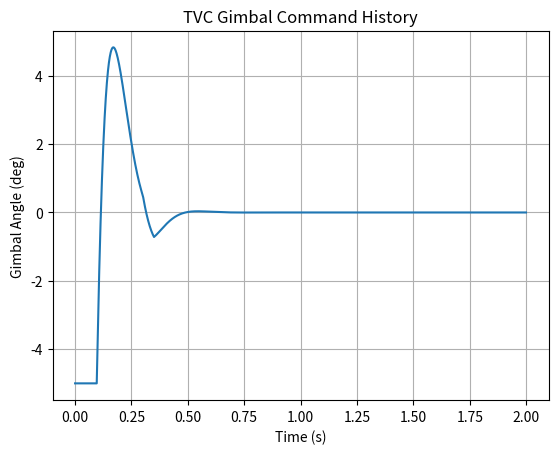

Write Python code to recreate this figure.
import numpy as np
import matplotlib.pyplot as plt

USE_CONTROL = True


# Physical parameters
I = 0.025        # kg·m² (example)
T = 15.0         # N
L = 0.12         # m

# Control design parameters
zeta = 0.7
omega_n = 20.0   # rad/s

# Derived PD gains
Kp = (I * omega_n**2) / (T * L)
Kd = (2 * zeta * I * omega_n) / (T * L)

print(f"Kp = {Kp:.2f}, Kd = {Kd:.2f}")

dt = 0.001
t_end = 2.0
time = np.arange(0, t_end, dt)

delta_max = np.deg2rad(5)   # ±5 degrees


theta = np.deg2rad(5)   # 5° initial error
theta_dot = 0.0

theta_hist = []
theta_dot_hist = []
delta_hist = []

for t in time:
    # PD Controller
    delta_cmd = -Kp * theta - Kd * theta_dot
    
    # Saturate gimbal
    delta = np.clip(delta_cmd, -delta_max, delta_max)
    
    # External disturbance (optional gust)
    tau_dist = 0.0
    if 0.3 < t < 0.35:
        tau_dist = 0.02  # Nm impulse disturbance
    
    # Dynamics
    theta_ddot = (T * L * delta + tau_dist) / I
    
    # Integrate
    theta_dot += theta_ddot * dt
    theta += theta_dot * dt
    
    # Store
    theta_hist.append(theta)
    theta_dot_hist.append(theta_dot)
    delta_hist.append(delta)

plt.figure()
plt.plot(time, np.rad2deg(delta_hist))
plt.xlabel("Time (s)")
plt.ylabel("Gimbal Angle (deg)")
plt.title("TVC Gimbal Command History")
plt.grid()
plt.show()



delta_cmd = 0.0

